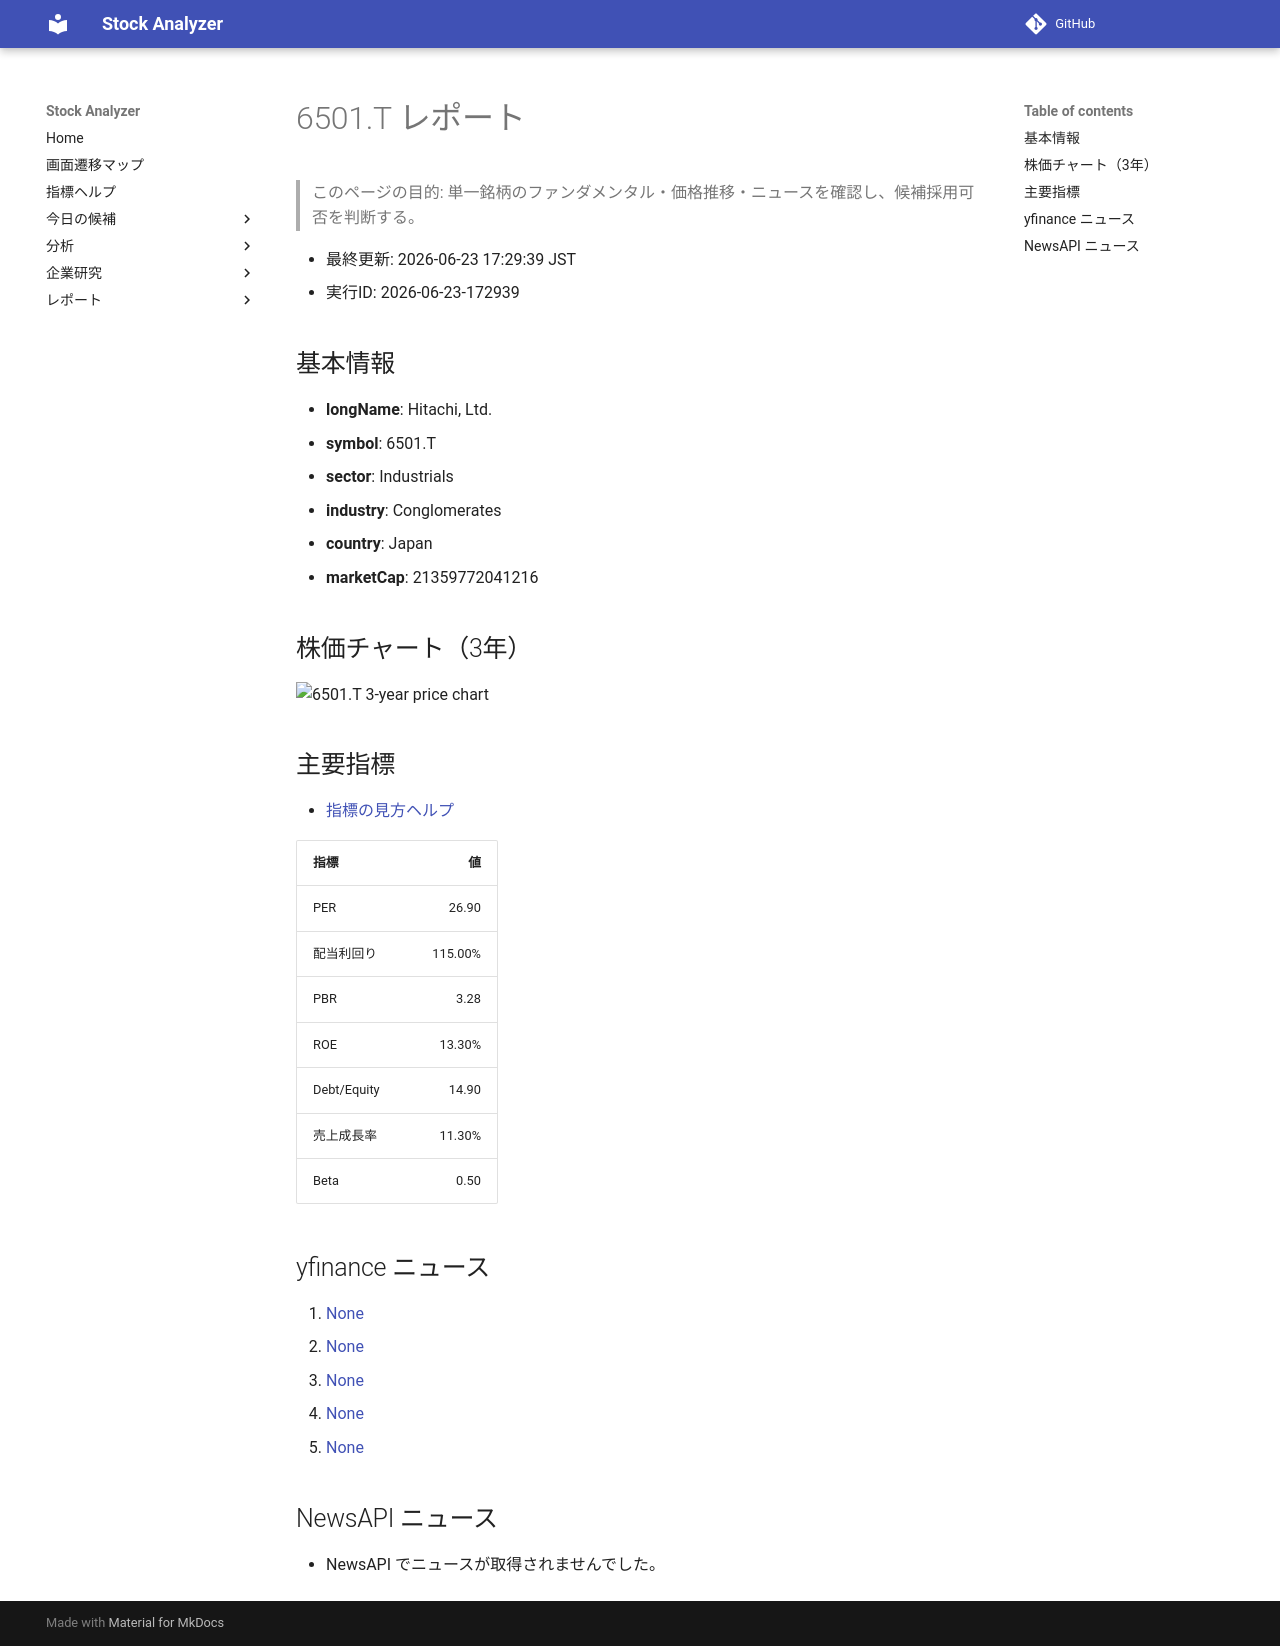

repository: Yumi-note/Making-APP · page: reports/2026-06-23/172939/6501_T/index.html · generator: mkdocs

# 6501.T レポート

> このページの目的: 単一銘柄のファンダメンタル・価格推移・ニュースを確認し、候補採用可否を判断する。

- 最終更新: 2026-06-23 17:29:39 JST
- 実行ID: 2026-06-23-172939

## 基本情報

- **longName**: Hitachi, Ltd.
- **symbol**: 6501.T
- **sector**: Industrials
- **industry**: Conglomerates
- **country**: Japan
- **marketCap**: 21359772041216

## 株価チャート（3年）

![6501.T 3-year price chart](6501_T_3y.png)

## 主要指標

- [指標の見方ヘルプ](../../../../indicators.md)

| 指標 | 値 |
|---|---:|
| PER | 26.90 |
| 配当利回り | 115.00% |
| PBR | 3.28 |
| ROE | 13.30% |
| Debt/Equity | 14.90 |
| 売上成長率 | 11.30% |
| Beta | 0.50 |

## yfinance ニュース

1. [None](None)
2. [None](None)
3. [None](None)
4. [None](None)
5. [None](None)

## NewsAPI ニュース

- NewsAPI でニュースが取得されませんでした。
